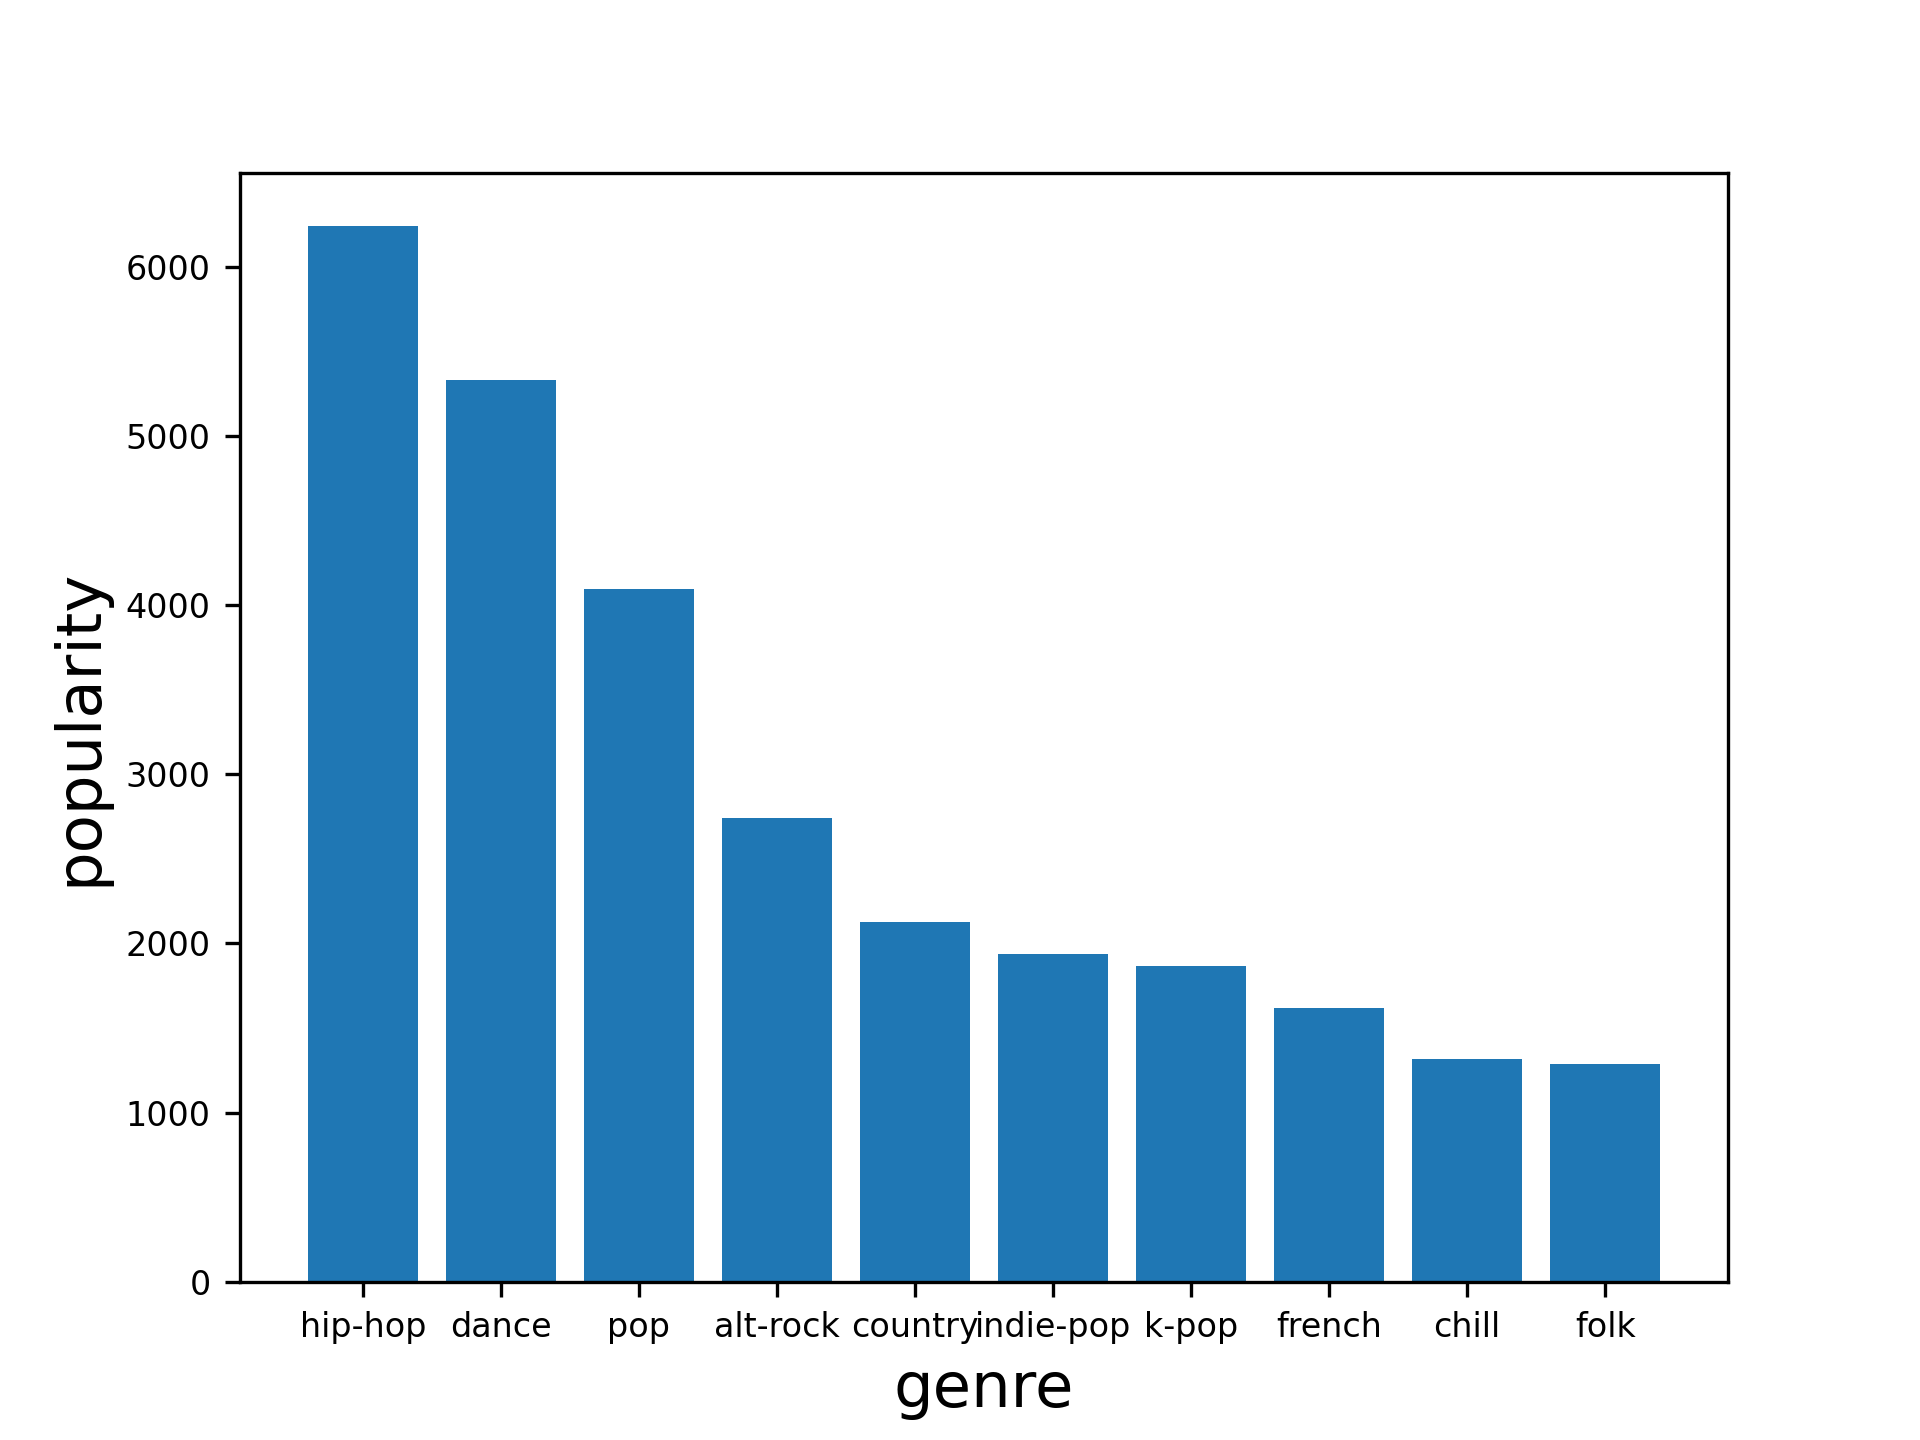

The file beside this chart, header and first rows:
genre, Counts
hip-hop, 6245
dance, 5329
pop, 4093
alt-rock, 2743
country, 2126
indie-pop, 1937
k-pop, 1867
french, 1619
chill, 1314
folk, 1284
